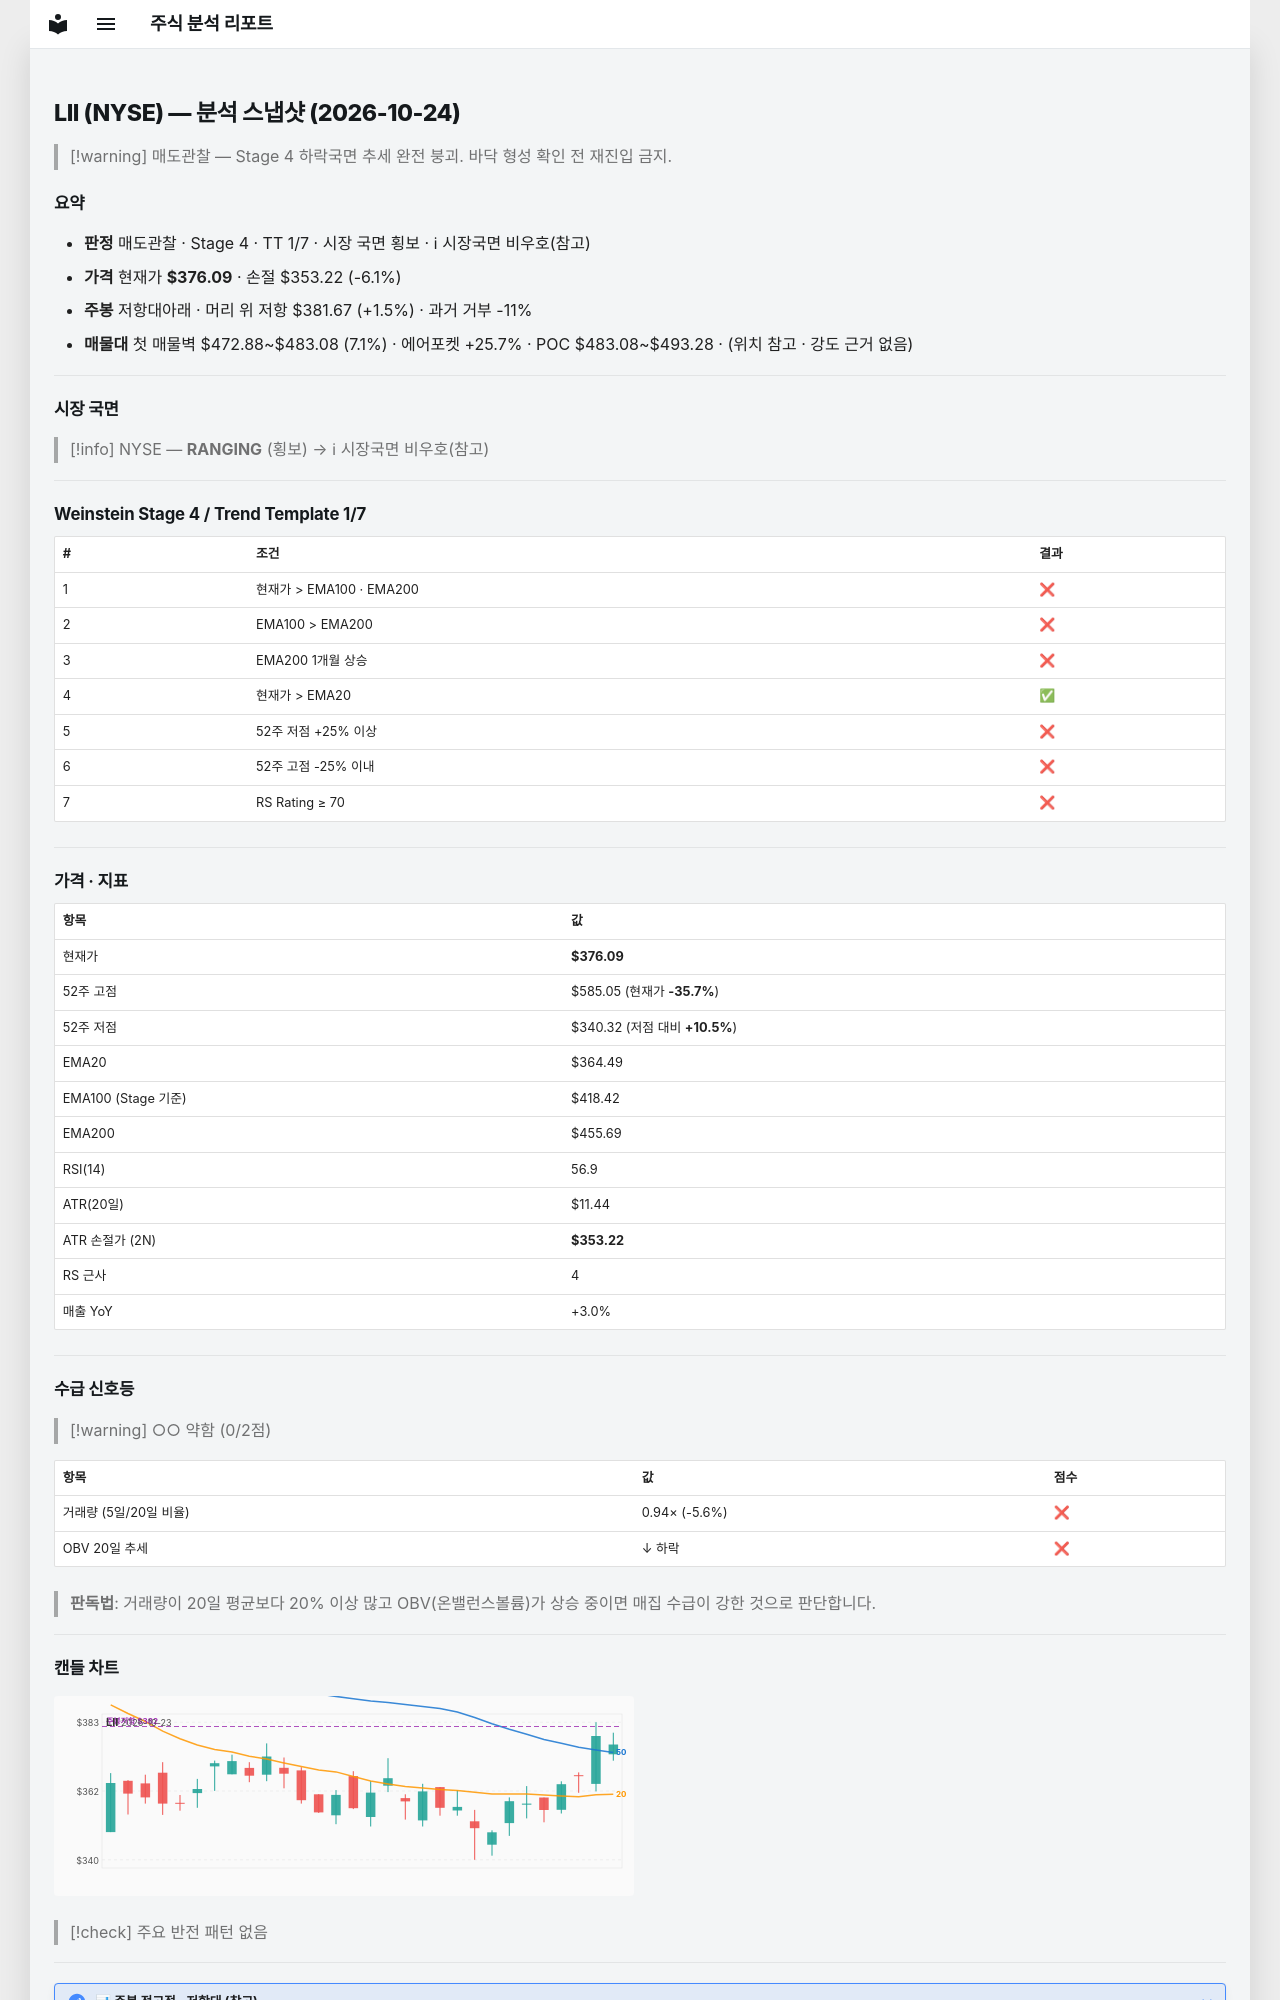

repository: soloandco/stock-reports · page: snapshots/LII-2026-10-24/index.html · generator: mkdocs

---
type: analysis-snapshot
title: LII 분석 스냅샷
ticker: LII
market: NYSE
created: 2026-10-24
updated: 2026-10-24
bar-date: 2026-10-23
verdict: 매도관찰
real-rr: 0.24
sma50-gap-pct: 3.2
weekly-position: 저항대아래
weekly-overhead-price: 381.67
weekly-overhead-pct: 1.5
stage: 4
trend-template-score: 1
tt-max: 7
ma-set: ema-20-100-200
price: 376.0899963378906
stop-price: 353.21970617985704
market-regime: RANGING
supply-demand-score: 0/2
supply-demand-label: 약함
status: tracking
tags:
  - stock-agent
  - watchlist
  - LII
  - analysis
related:
  - "[[analysis-template]]"
---

# LII (NYSE) — 분석 스냅샷 (2026-10-24)

> [!warning] 매도관찰 — Stage 4 하락국면
> 추세 완전 붕괴. 바닥 형성 확인 전 재진입 금지.

## 요약

- **판정** 매도관찰 · Stage 4 · TT 1/7 · 시장 국면 횡보 · ℹ 시장국면 비우호(참고)
- **가격** 현재가 **$376.09** · 손절 $353.22 (-6.1%)
- **주봉** 저항대아래 · 머리 위 저항 $381.67 (+1.5%) · 과거 거부 -11%
- **매물대** 첫 매물벽 $472.88~$483.08 (7.1%) · 에어포켓 +25.7% · POC $483.08~$493.28 · (위치 참고 · 강도 근거 없음)

---

## 시장 국면

> [!info] NYSE — **RANGING** (횡보) → ℹ 시장국면 비우호(참고)

---

## Weinstein Stage 4 / Trend Template 1/7

| # | 조건 | 결과 |
|---|------|------|
| 1 | 현재가 > EMA100 · EMA200 | ❌ |
| 2 | EMA100 > EMA200 | ❌ |
| 3 | EMA200 1개월 상승 | ❌ |
| 4 | 현재가 > EMA20 | ✅ |
| 5 | 52주 저점 +25% 이상 | ❌ |
| 6 | 52주 고점 -25% 이내 | ❌ |
| 7 | RS Rating ≥ 70 | ❌ |

---

## 가격 · 지표

| 항목 | 값 |
|------|---|
| 현재가 | **$376.09** |
| 52주 고점 | $585.05 (현재가 **-35.7%**) |
| 52주 저점 | $340.32 (저점 대비 **+10.5%**) |
| EMA20 | $364.49 |
| EMA100 (Stage 기준) | $418.42 |
| EMA200 | $455.69 |
| RSI(14) | 56.9 |
| ATR(20일) | $11.44 |
| ATR 손절가 (2N) | **$353.22** |
| RS 근사 | 4 |
| 매출 YoY | +3.0% |

---
## 수급 신호등

> [!warning] ○○ 약함 (0/2점)

| 항목 | 값 | 점수 |
|------|------|------|
| 거래량 (5일/20일 비율) | 0.94× (-5.6%) | ❌ |
| OBV 20일 추세 | ↓ 하락 | ❌ |

> **판독법**: 거래량이 20일 평균보다 20% 이상 많고 OBV(온밸런스볼륨)가 상승 중이면 매집 수급이 강한 것으로 판단합니다.

---
